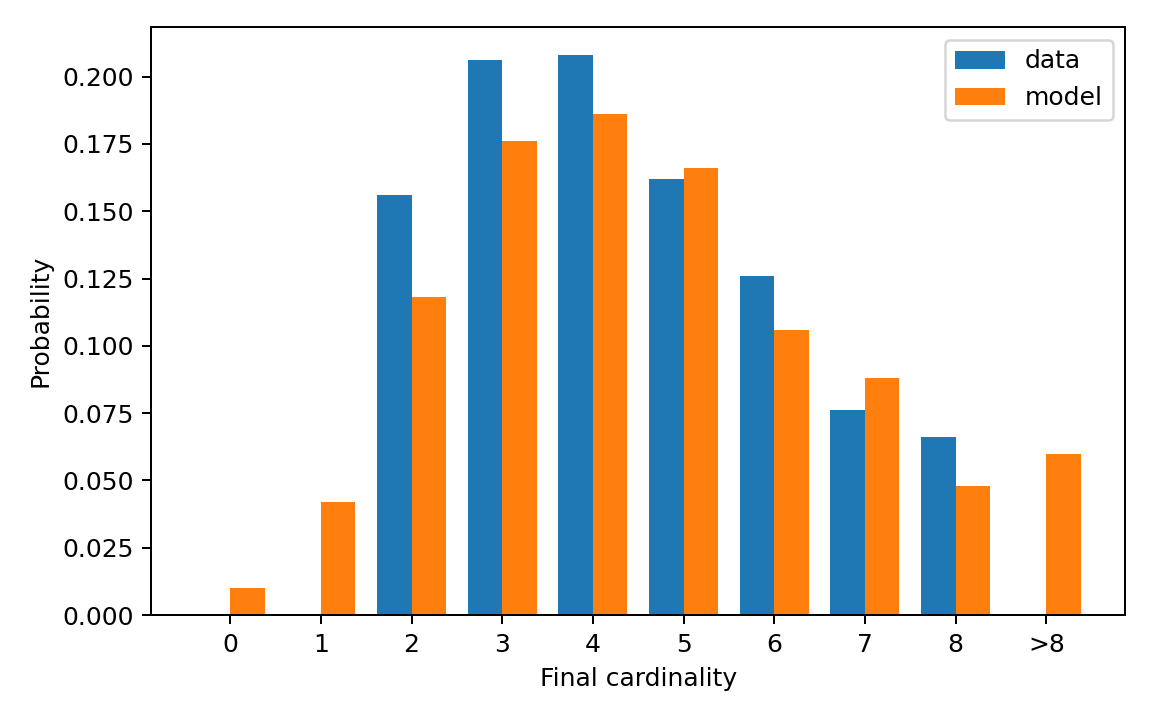

Data behind this chart, as committed beside it:
cardinality, cardinality_label, reference_probability, generated_probability
0, 0, 0.0, 0.01
1, 1, 0.0, 0.042
2, 2, 0.156, 0.118
3, 3, 0.206, 0.176
4, 4, 0.208, 0.186
5, 5, 0.162, 0.166
6, 6, 0.126, 0.106
7, 7, 0.076, 0.088
8, 8, 0.066, 0.048
9, >8, 0.0, 0.06
